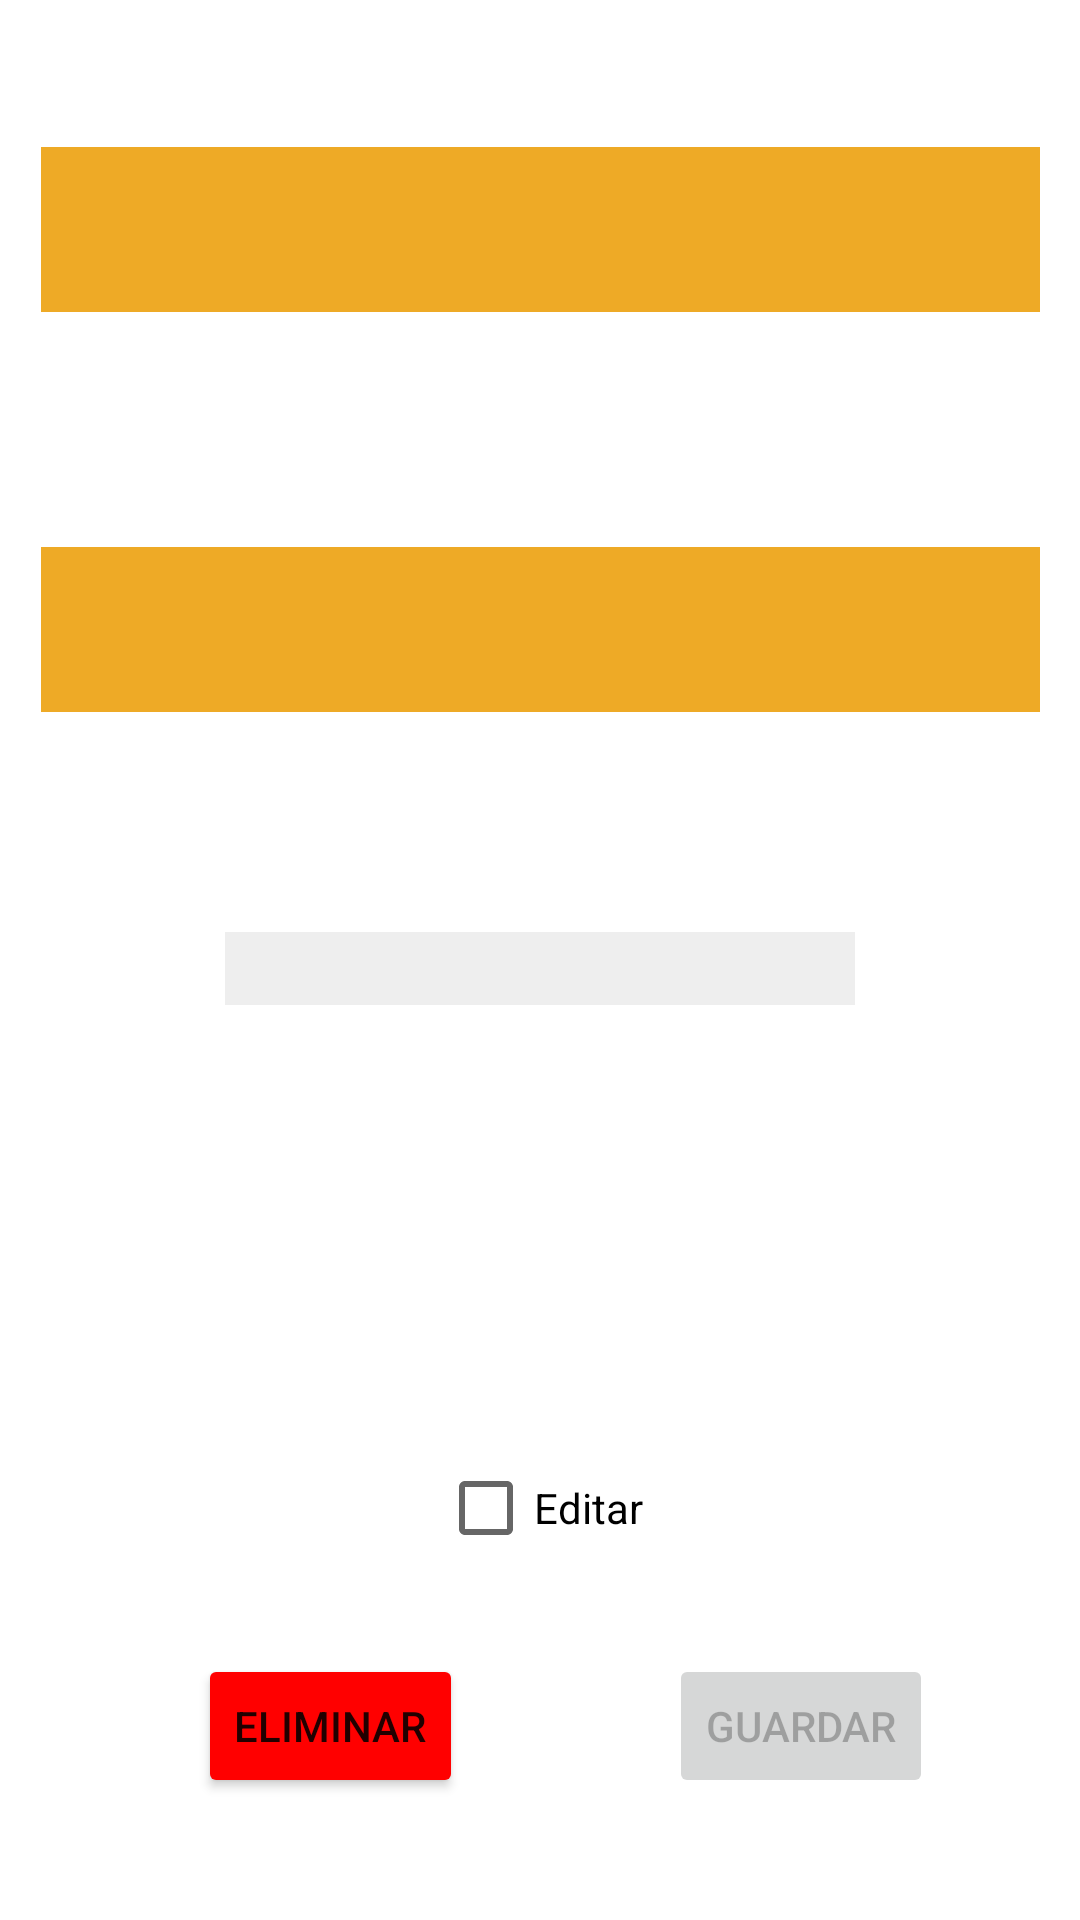

Produce the Android XML layout that renders to this screen, including the resource entries it uses.
<!-- AndroidManifest.xml: application theme Theme.HuertaFacilApp -->
<!-- res/layout/fragment_detalle_recordatorio.xml -->
<?xml version="1.0" encoding="utf-8"?>
<androidx.constraintlayout.widget.ConstraintLayout xmlns:android="http://schemas.android.com/apk/res/android"
    xmlns:app="http://schemas.android.com/apk/res-auto"
    xmlns:tools="http://schemas.android.com/tools"
    android:id="@+id/frameLayout5"
    android:layout_width="match_parent"
    android:layout_height="match_parent"
    tools:context=".ui.home.detalle.DetalleRecordatorioFragment">

    <Spinner
        android:id="@+id/spinnerPlantas"
        android:layout_width="333dp"
        android:layout_height="55dp"
        android:background="@color/principal"
        app:layout_constraintBottom_toBottomOf="parent"
        app:layout_constraintEnd_toEndOf="parent"
        app:layout_constraintStart_toStartOf="parent"
        app:layout_constraintTop_toTopOf="parent"
        app:layout_constraintVertical_bias="0.084" />

    <Spinner
        android:id="@+id/spinnerTarea"
        android:layout_width="333dp"
        android:layout_height="55dp"
        android:background="@color/principal"
        app:layout_constraintBottom_toBottomOf="parent"
        app:layout_constraintEnd_toEndOf="parent"
        app:layout_constraintStart_toStartOf="parent"
        app:layout_constraintTop_toBottomOf="@+id/spinnerPlantas"
        app:layout_constraintVertical_bias="0.163" />

    <EditText
        android:id="@+id/etdEvento"
        android:background="#eee"
        android:enabled="false"
        app:layout_constraintBottom_toBottomOf="parent"
        app:layout_constraintEnd_toEndOf="parent"
        app:layout_constraintStart_toStartOf="parent"
        app:layout_constraintTop_toBottomOf="@+id/spinnerTarea"
        app:layout_constraintVertical_bias="0.194"
        android:layout_width="wrap_content"
        android:layout_height="wrap_content"
        android:ems="10"
        android:inputType="date"
        android:textColor="@color/black"
        tools:layout_editor_absoluteX="100dp"
        tools:layout_editor_absoluteY="405dp" />

    <TextView
        android:id="@+id/tvError"
        android:layout_width="92dp"
        android:layout_height="20dp"
        android:text=""
        android:textColor="#ff0000"
        app:layout_constraintBottom_toBottomOf="parent"
        app:layout_constraintEnd_toEndOf="parent"
        app:layout_constraintHorizontal_bias="0.498"
        app:layout_constraintStart_toStartOf="parent"
        app:layout_constraintTop_toBottomOf="@+id/etdEvento"
        app:layout_constraintVertical_bias="0.27" />

    <Button
        android:id="@+id/btnModificarRecordatorio"
        android:layout_width="wrap_content"
        android:layout_height="wrap_content"
        android:enabled="false"
        android:text="Guardar"
        app:layout_constraintBottom_toBottomOf="parent"
        app:layout_constraintEnd_toEndOf="parent"
        app:layout_constraintHorizontal_bias="0.82"
        app:layout_constraintStart_toStartOf="parent"
        app:layout_constraintTop_toBottomOf="@+id/tvError"
        app:layout_constraintVertical_bias="0.746" />

    <Button
        android:id="@+id/btnEliminar"
        android:layout_width="wrap_content"
        android:layout_height="wrap_content"
        android:backgroundTint="#ff0000"
        android:enabled="true"
        android:text="Eliminar"
        app:layout_constraintBottom_toBottomOf="parent"
        app:layout_constraintEnd_toStartOf="@+id/btnModificarRecordatorio"
        app:layout_constraintHorizontal_bias="0.489"
        app:layout_constraintStart_toStartOf="parent"
        app:layout_constraintTop_toBottomOf="@+id/tvError"
        app:layout_constraintVertical_bias="0.746" />

    <CheckBox
        android:id="@+id/cbEditable"
        android:layout_width="wrap_content"
        android:layout_height="wrap_content"
        android:text="Editar"
        app:layout_constraintBottom_toBottomOf="parent"
        app:layout_constraintEnd_toEndOf="parent"
        app:layout_constraintStart_toStartOf="parent"
        app:layout_constraintTop_toBottomOf="@+id/tvError"
        app:layout_constraintVertical_bias="0.291" />

</androidx.constraintlayout.widget.ConstraintLayout>
<!-- resources referenced by this layout -->
<resources>
  <color name="black">#FF000000</color>
  <color name="principal">#EEAA26</color>
  <style name="Theme.HuertaFacilApp" parent="Theme.MaterialComponents.DayNight.DarkActionBar">
          
          <item name="colorPrimary">@color/principal</item>
          <item name="colorPrimaryVariant">@color/principal</item>
          <item name="colorOnPrimary">@color/white</item>
          
          <item name="colorSecondary">@color/principal</item>
          <item name="colorSecondaryVariant">@color/principal</item>
          <item name="colorOnSecondary">@color/black</item>
          
          <item name="android:statusBarColor">@color/principal</item>
          
      </style>
  <color name="white">#FFFFFFFF</color>
</resources>
